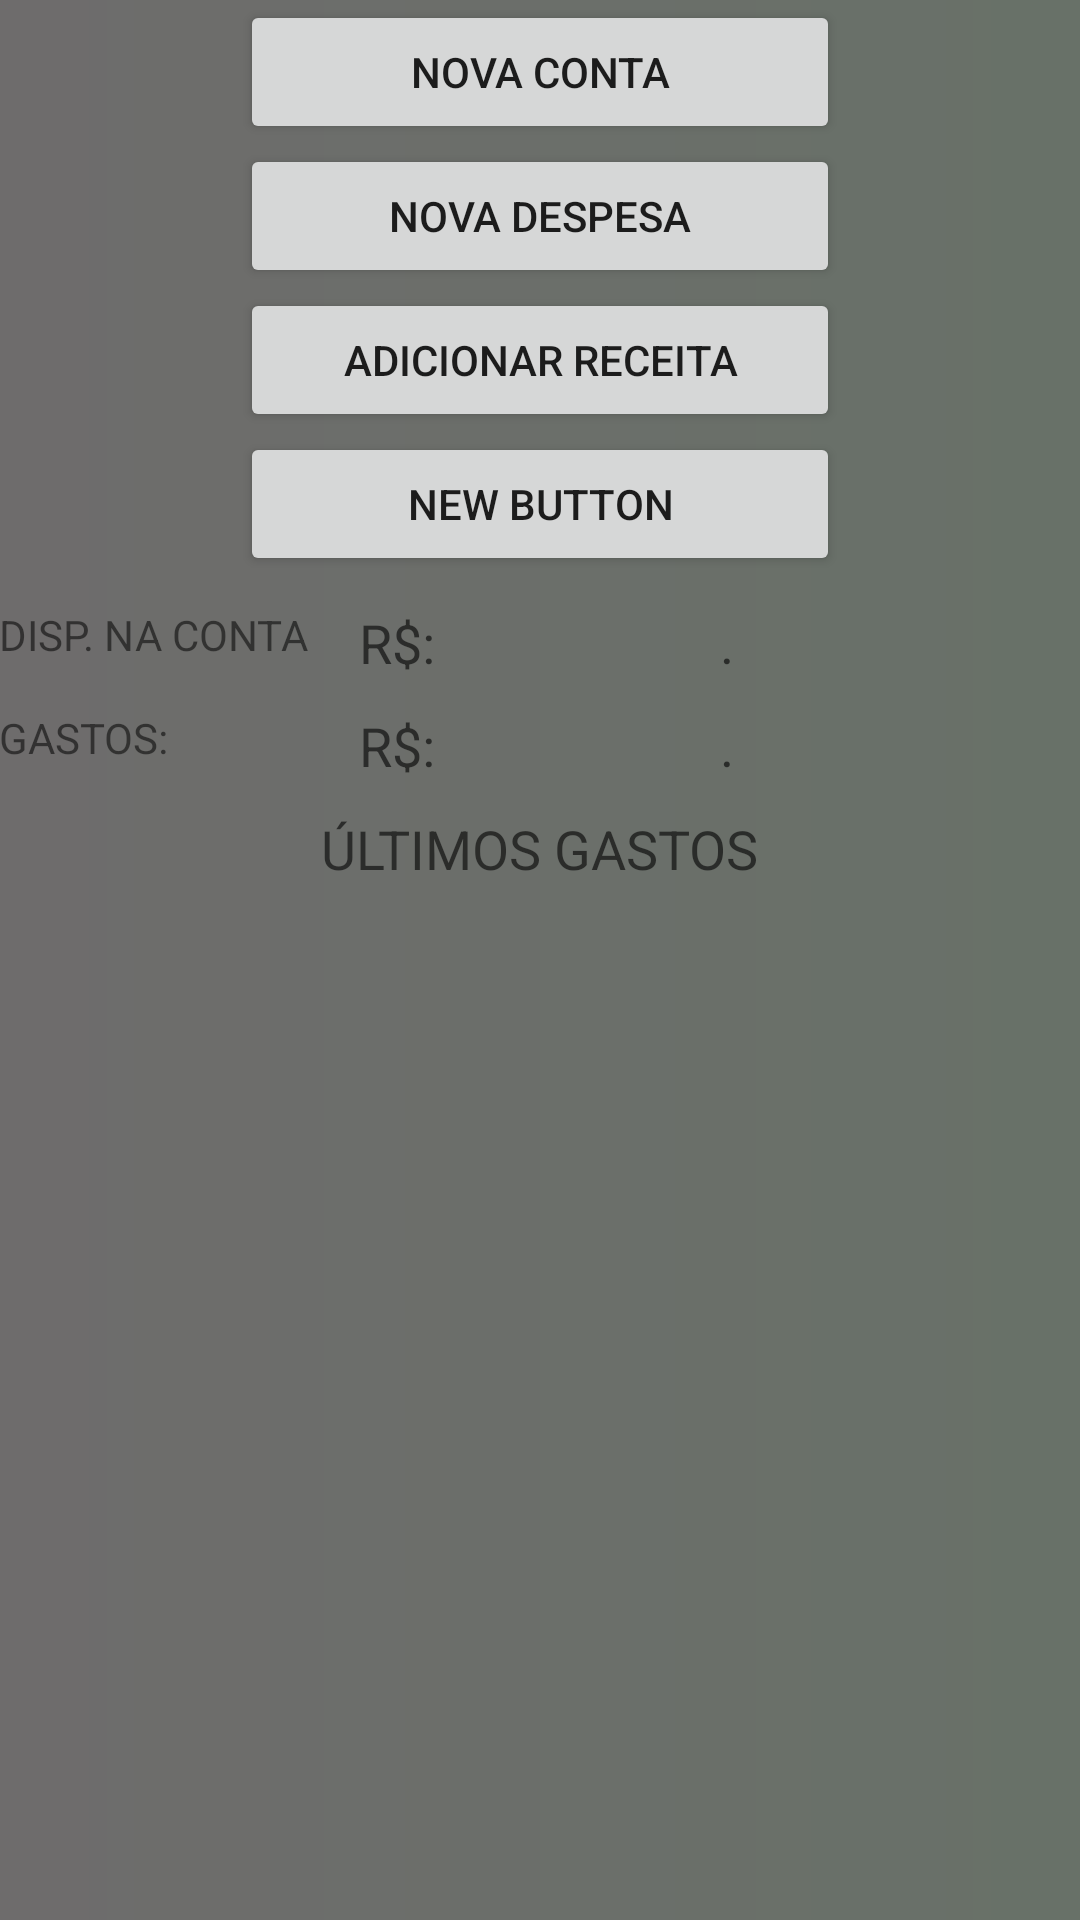

Layout XML and referenced resources for this Android screen:
<!-- AndroidManifest.xml: application theme AppTheme -->
<!-- res/layout/activity_principal.xml -->
<?xml version="1.0" encoding="utf-8"?>
<RelativeLayout xmlns:android="http://schemas.android.com/apk/res/android"
    xmlns:tools="http://schemas.android.com/tools"
    android:layout_width="match_parent"
    android:layout_height="match_parent"
    android:paddingBottom="@dimen/activity_vertical_margin"
    android:paddingLeft="@dimen/activity_horizontal_margin"
    android:paddingRight="@dimen/activity_horizontal_margin"
    android:paddingTop="@dimen/activity_vertical_margin"
    tools:context="milton.appgastos.view.PrincipalActivity">


    <include layout="@layout/content_principal" />


</RelativeLayout>
<!-- res/layout/content_principal.xml (included above) -->
<?xml version="1.0" encoding="utf-8"?>
<LinearLayout xmlns:android="http://schemas.android.com/apk/res/android"
    android:layout_width="match_parent"
    android:layout_height="match_parent"
    android:background="@drawable/gradient_linear"
    android:orientation="vertical">

    <Button
        android:id="@+id/buttonNovaConta"
        android:layout_width="200dp"
        android:layout_height="wrap_content"
        android:layout_gravity="center_horizontal"
        android:onClick="chamaNovaConta"
        android:text="@string/btn_nova_conta" />

    <Button
        android:id="@+id/buttonNovaDespesa"
        android:layout_width="200dp"
        android:layout_height="wrap_content"
        android:layout_gravity="center_horizontal"
        android:onClick="chamaNovaDespesa"
        android:text="@string/btn_nova_compra" />

    <Button
        android:id="@+id/buttonNovaReceita"
        android:layout_width="200dp"
        android:layout_height="wrap_content"
        android:layout_gravity="center_horizontal"
        android:onClick="chamaAddReceita"
        android:text="@string/btn_adiciona_dinheiro" />

    <Button
        android:id="@+id/button4"
        android:layout_width="200dp"
        android:layout_height="wrap_content"
        android:layout_gravity="center_horizontal"
        android:text="New Button" />

    <LinearLayout
        android:layout_width="fill_parent"
        android:layout_height="wrap_content"
        android:layout_marginTop="10dp"
        android:orientation="horizontal">

        <TextView

            android:layout_width="0dp"
            android:layout_height="match_parent"
            android:layout_weight="1"
            android:text="@string/label_disponivel_conta" />

        <TextView
            android:layout_width="0dp"
            android:layout_height="match_parent"
            android:layout_weight="1"
            android:text="@string/label_reais"
            android:textAppearance="?android:attr/textAppearanceMedium" />

        <TextView
            android:id="@+id/textViewResultadoConta"
            android:layout_width="0dp"
            android:layout_height="match_parent"
            android:layout_weight="1"
            android:text="."
            android:textAppearance="?android:attr/textAppearanceMedium" />


    </LinearLayout>

    <LinearLayout
        android:layout_width="fill_parent"
        android:layout_height="wrap_content"
        android:layout_marginTop="10dp"
        android:orientation="horizontal">

        <TextView

            android:layout_width="0dp"
            android:layout_height="match_parent"
            android:layout_weight="1"
            android:text="@string/label_gastos" />

        <TextView
            android:layout_width="0dp"
            android:layout_height="match_parent"
            android:layout_weight="1"
            android:text="@string/label_reais"
            android:textAppearance="?android:attr/textAppearanceMedium" />

        <TextView
            android:id="@+id/textViewResultadoGastos"
            android:layout_width="0dp"
            android:layout_height="match_parent"
            android:layout_weight="1"
            android:text="."
            android:textAppearance="?android:attr/textAppearanceMedium" />


    </LinearLayout>

    <TextView
        android:id="@+id/textView"
        android:layout_width="wrap_content"
        android:layout_height="wrap_content"
        android:layout_gravity="center_horizontal"
        android:paddingTop="10dp"
        android:text="@string/label_ultimos_gastos"
        android:textAppearance="?android:attr/textAppearanceMedium" />

    <ListView
        android:id="@+id/listViewUltimosGastos"
        android:layout_width="match_parent"
        android:layout_height="wrap_content"
        android:layout_gravity="center_horizontal" />


</LinearLayout>
<!-- resources referenced by this layout -->
<resources>
  <!-- drawable gradient_linear (drawable) -->
  <?xml version="1.0" encoding="utf-8"?>
  <shape xmlns:android="http://schemas.android.com/apk/res/android"
      android:layout_width="match_parent"
      android:layout_height="match_parent"
      android:shape="rectangle">
  
      <gradient
  
          android:endColor="#687168"
          android:startColor="#6e6c6c"
          android:type="linear" />
  
  </shape>
  <string name="btn_adiciona_dinheiro">ADICIONAR RECEITA</string>
  <string name="btn_nova_compra">NOVA DESPESA</string>
  <string name="btn_nova_conta">NOVA CONTA</string>
  <string name="label_disponivel_conta">DISP. NA CONTA</string>
  <string name="label_gastos">GASTOS:</string>
  <string name="label_reais">R$:</string>
  <string name="label_ultimos_gastos">ÚLTIMOS GASTOS</string>
  <style name="AppTheme" parent="Theme.AppCompat.Light.DarkActionBar">
          
          <item name="colorPrimary">@color/colorPrimary</item>
          <item name="colorPrimaryDark">@color/colorPrimaryDark</item>
          <item name="colorAccent">@color/colorAccent</item>
      </style>
  <!-- not gathered from this repository: default colours our renderer supplied (Android Studio template values) -->
  <color name="colorPrimary">#FF6200EE</color>
  <color name="colorPrimaryDark">#FF3700B3</color>
  <color name="colorAccent">#FF03DAC5</color>
</resources>
